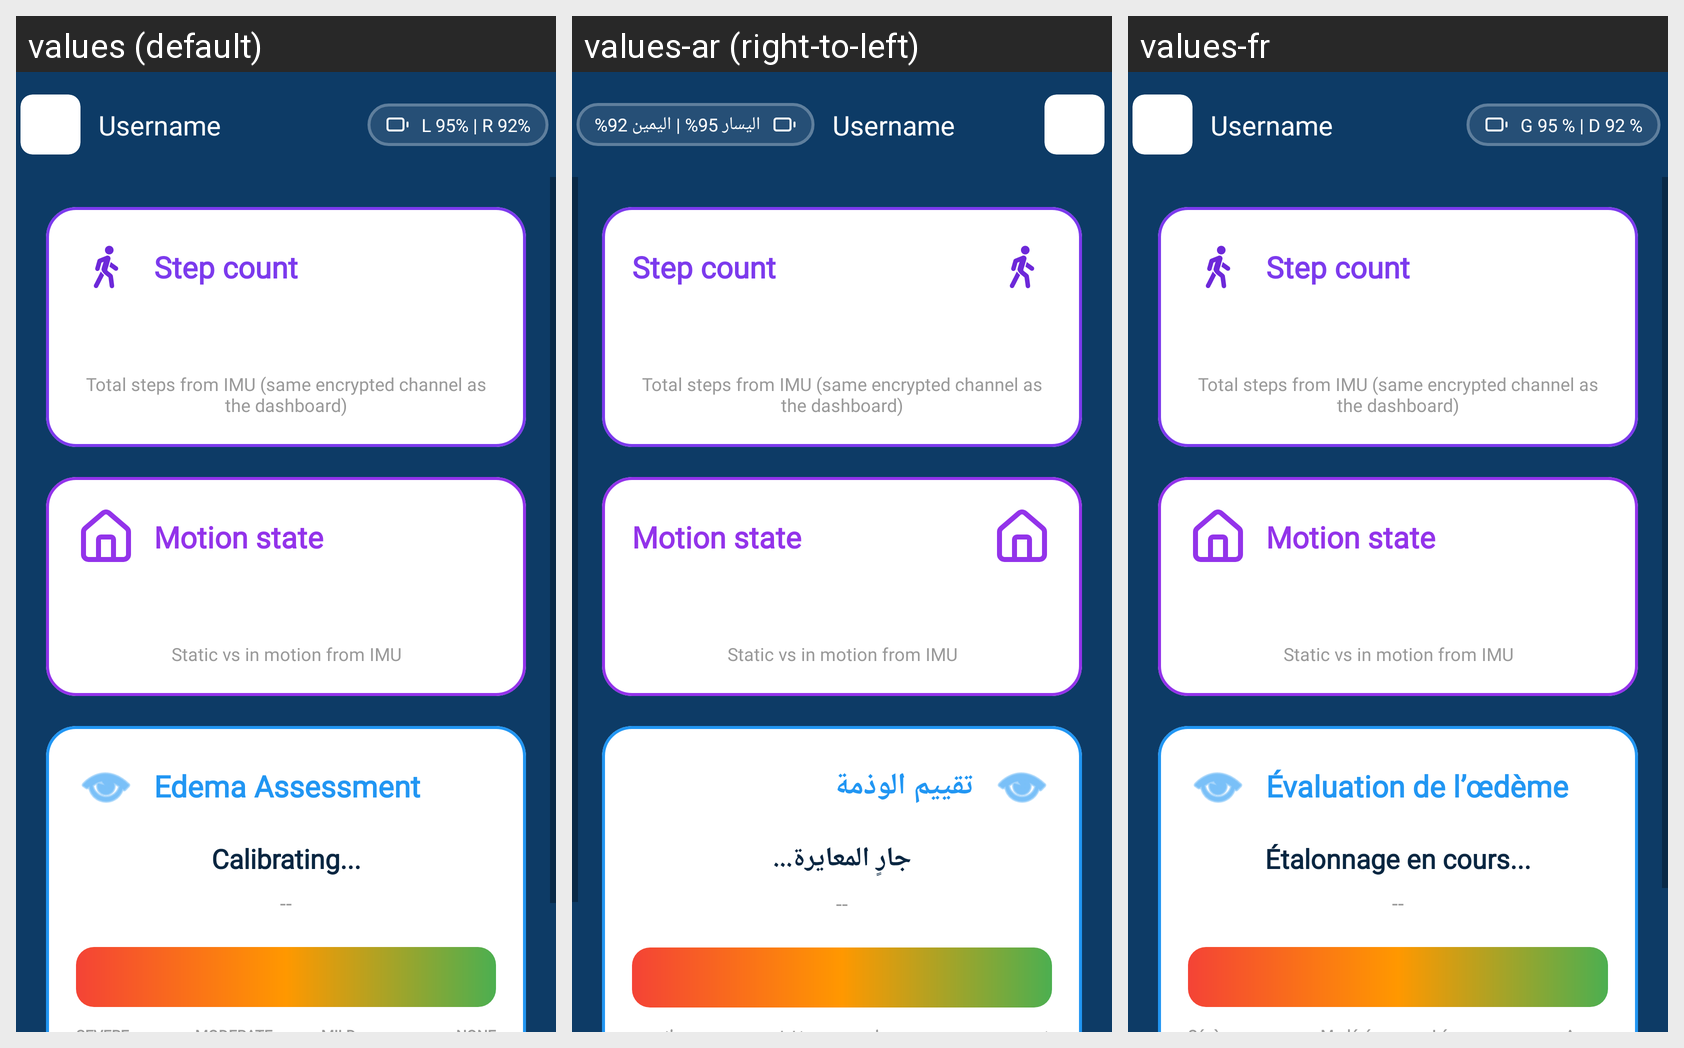

Here is an Android app screen in its default locale and in the app's own translations. Write out the translated-string differences for the strings that appear on this screen.
Android screen res/layout/activity_gait_analysis.xml rendered under 3 locales, left to right: values (default), values-ar (right-to-left), values-fr. Device: Nexus 5 (rendered at 1080×1920; each locale shown at half size, 540×960, under a caption strip naming it); theme Theme.Test.NoActionBar.
Strings drawn on this screen, with the default value and each locale's value (text and hints the layout hard-codes, and strings that could not be matched under every locale, appear in the picture but are not listed):

gait_steps_data
  values: Step count
  values-ar: Step count  [not translated; the default value is used]
  values-fr: Step count  [not translated; the default value is used]

gait_steps_desc
  values: Total steps from IMU (same encrypted channel as the dashboard)
  values-ar: Total steps from IMU (same encrypted channel as the dashboard)  [not translated; the default value is used]
  values-fr: Total steps from IMU (same encrypted channel as the dashboard)  [not translated; the default value is used]

gait_motion_data
  values: Motion state
  values-ar: Motion state  [not translated; the default value is used]
  values-fr: Motion state  [not translated; the default value is used]

gait_motion_desc
  values: Static vs in motion from IMU
  values-ar: Static vs in motion from IMU  [not translated; the default value is used]
  values-fr: Static vs in motion from IMU  [not translated; the default value is used]

gait_edema_assessment
  values: Edema Assessment
  values-ar: تقييم الوذمة
  values-fr: Évaluation de l’œdème

gait_edema_calibrating
  values: Calibrating...
  values-ar: جارٍ المعايرة...
  values-fr: Étalonnage en cours...

battery_lr_sample
  values: L 95% | R 92%
  values-ar: اليسار 95% | اليمين 92%
  values-fr: G 95 % | D 92 %
